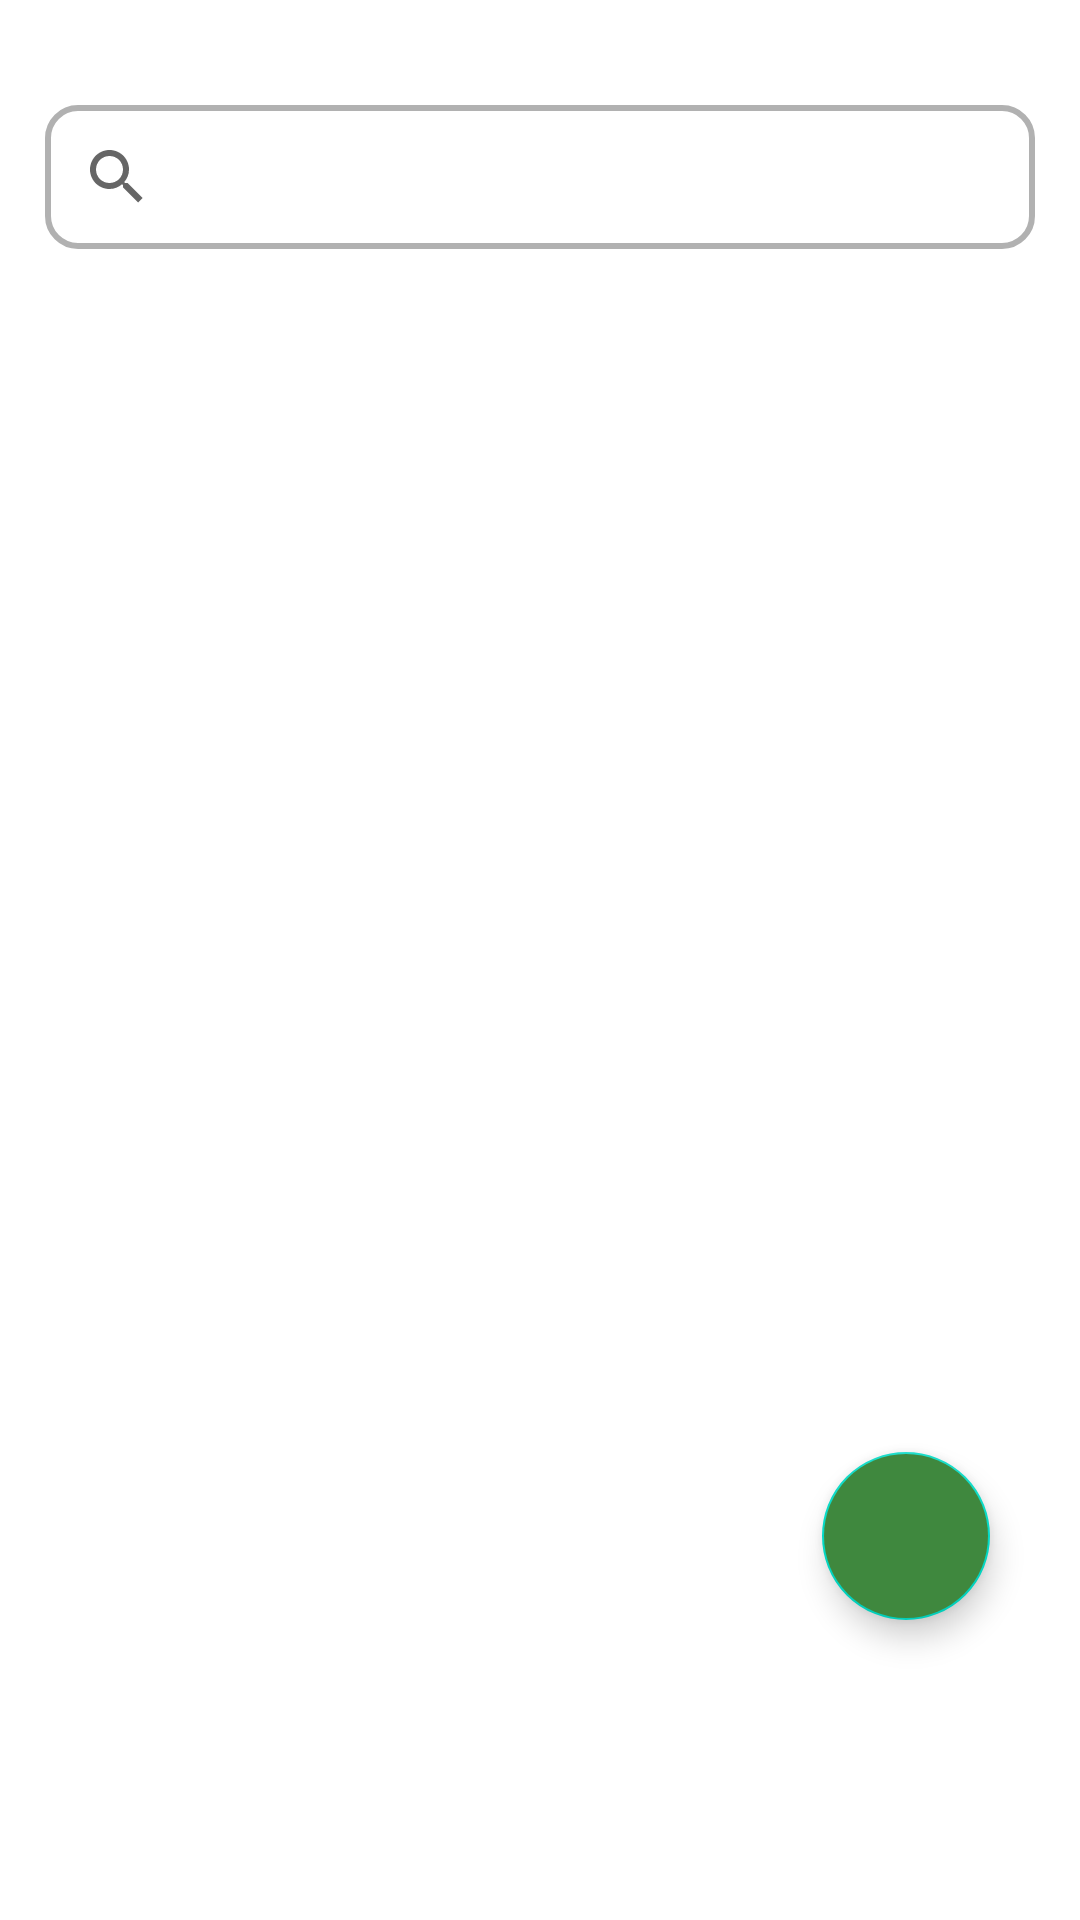

The Android layout XML behind this screen, and the referenced resources:
<!-- AndroidManifest.xml: application theme Theme.UASproject -->
<!-- res/layout/fragment_catatan.xml -->
<?xml version="1.0" encoding="utf-8"?>
<RelativeLayout
    xmlns:android="http://schemas.android.com/apk/res/android"
    xmlns:tools="http://schemas.android.com/tools"
    android:layout_width="match_parent"
    android:layout_height="match_parent"
    xmlns:app="http://schemas.android.com/apk/res-auto"
    tools:context=".CatatanFragment">

    <LinearLayout
        android:layout_width="match_parent"
        android:layout_height="wrap_content"
        android:orientation="vertical">

        <LinearLayout
            android:layout_width="match_parent"
            android:layout_height="wrap_content"
            android:orientation="vertical"
            android:padding="15dp">

            <SearchView
                android:layout_marginTop="20dp"
                android:background="@drawable/add_bg"
                android:id="@+id/searchView"
                android:layout_width="match_parent"
                android:layout_height="48dp" />
        </LinearLayout>

        <androidx.recyclerview.widget.RecyclerView
            android:layout_marginTop="20dp"
            android:layout_width="match_parent"
            android:layout_height="0dp"
            android:layout_weight="1"
            android:id="@+id/recyclerViews"/>

    </LinearLayout>

    <com.google.android.material.floatingactionbutton.FloatingActionButton
        android:id="@+id/floatingButton"
        android:layout_width="wrap_content"
        android:layout_height="wrap_content"
        android:layout_alignParentEnd="true"
        android:layout_alignParentBottom="true"
        android:layout_marginEnd="30dp"
        android:layout_marginBottom="100dp"
        android:backgroundTint="@color/hijau_tua"
        android:contentDescription="@string/add_button"
        android:src="@drawable/baseline_add_24"
        android:tint="@android:color/white"/>

</RelativeLayout>
<!-- resources referenced by this layout -->
<resources>
  <color name="hijau_tua">#3F883E</color>
  <!-- drawable add_bg (drawable) -->
  <?xml version="1.0" encoding="utf-8"?>
  <shape xmlns:android="http://schemas.android.com/apk/res/android"
      android:shape="rectangle">
  
      <stroke android:color="#B1B1B1"
          android:width="2dp"/>
      <corners android:radius="10dp"/>
  
  
  </shape>
  <string name="add_button">Tambahkan</string>
  <style name="Theme.UASproject" parent="Theme.MaterialComponents.DayNight.NoActionBar">
          
          <item name="colorPrimary">@color/hijau_tua</item>
          <item name="colorPrimaryVariant">@color/hijau_tua</item>
          <item name="colorOnPrimary">@color/white</item>
          
          <item name="colorSecondary">@color/teal_200</item>
          <item name="colorSecondaryVariant">@color/teal_700</item>
          <item name="colorOnSecondary">@color/black</item>
          
          <item name="android:statusBarColor">?attr/colorPrimaryVariant</item>
          
          <item name="textInputStyle">@style/MyTextInputLayout</item>
      </style>
  <color name="white">#FFFFFFFF</color>
  <color name="teal_200">#FF03DAC5</color>
  <color name="teal_700">#FF018786</color>
  <color name="black">#FF000000</color>
  <style name="MyTextInputLayout" parent="Widget.MaterialComponents.TextInputLayout.FilledBox">
          <item name="android:background">@android:color/transparent</item>
      </style>
</resources>
